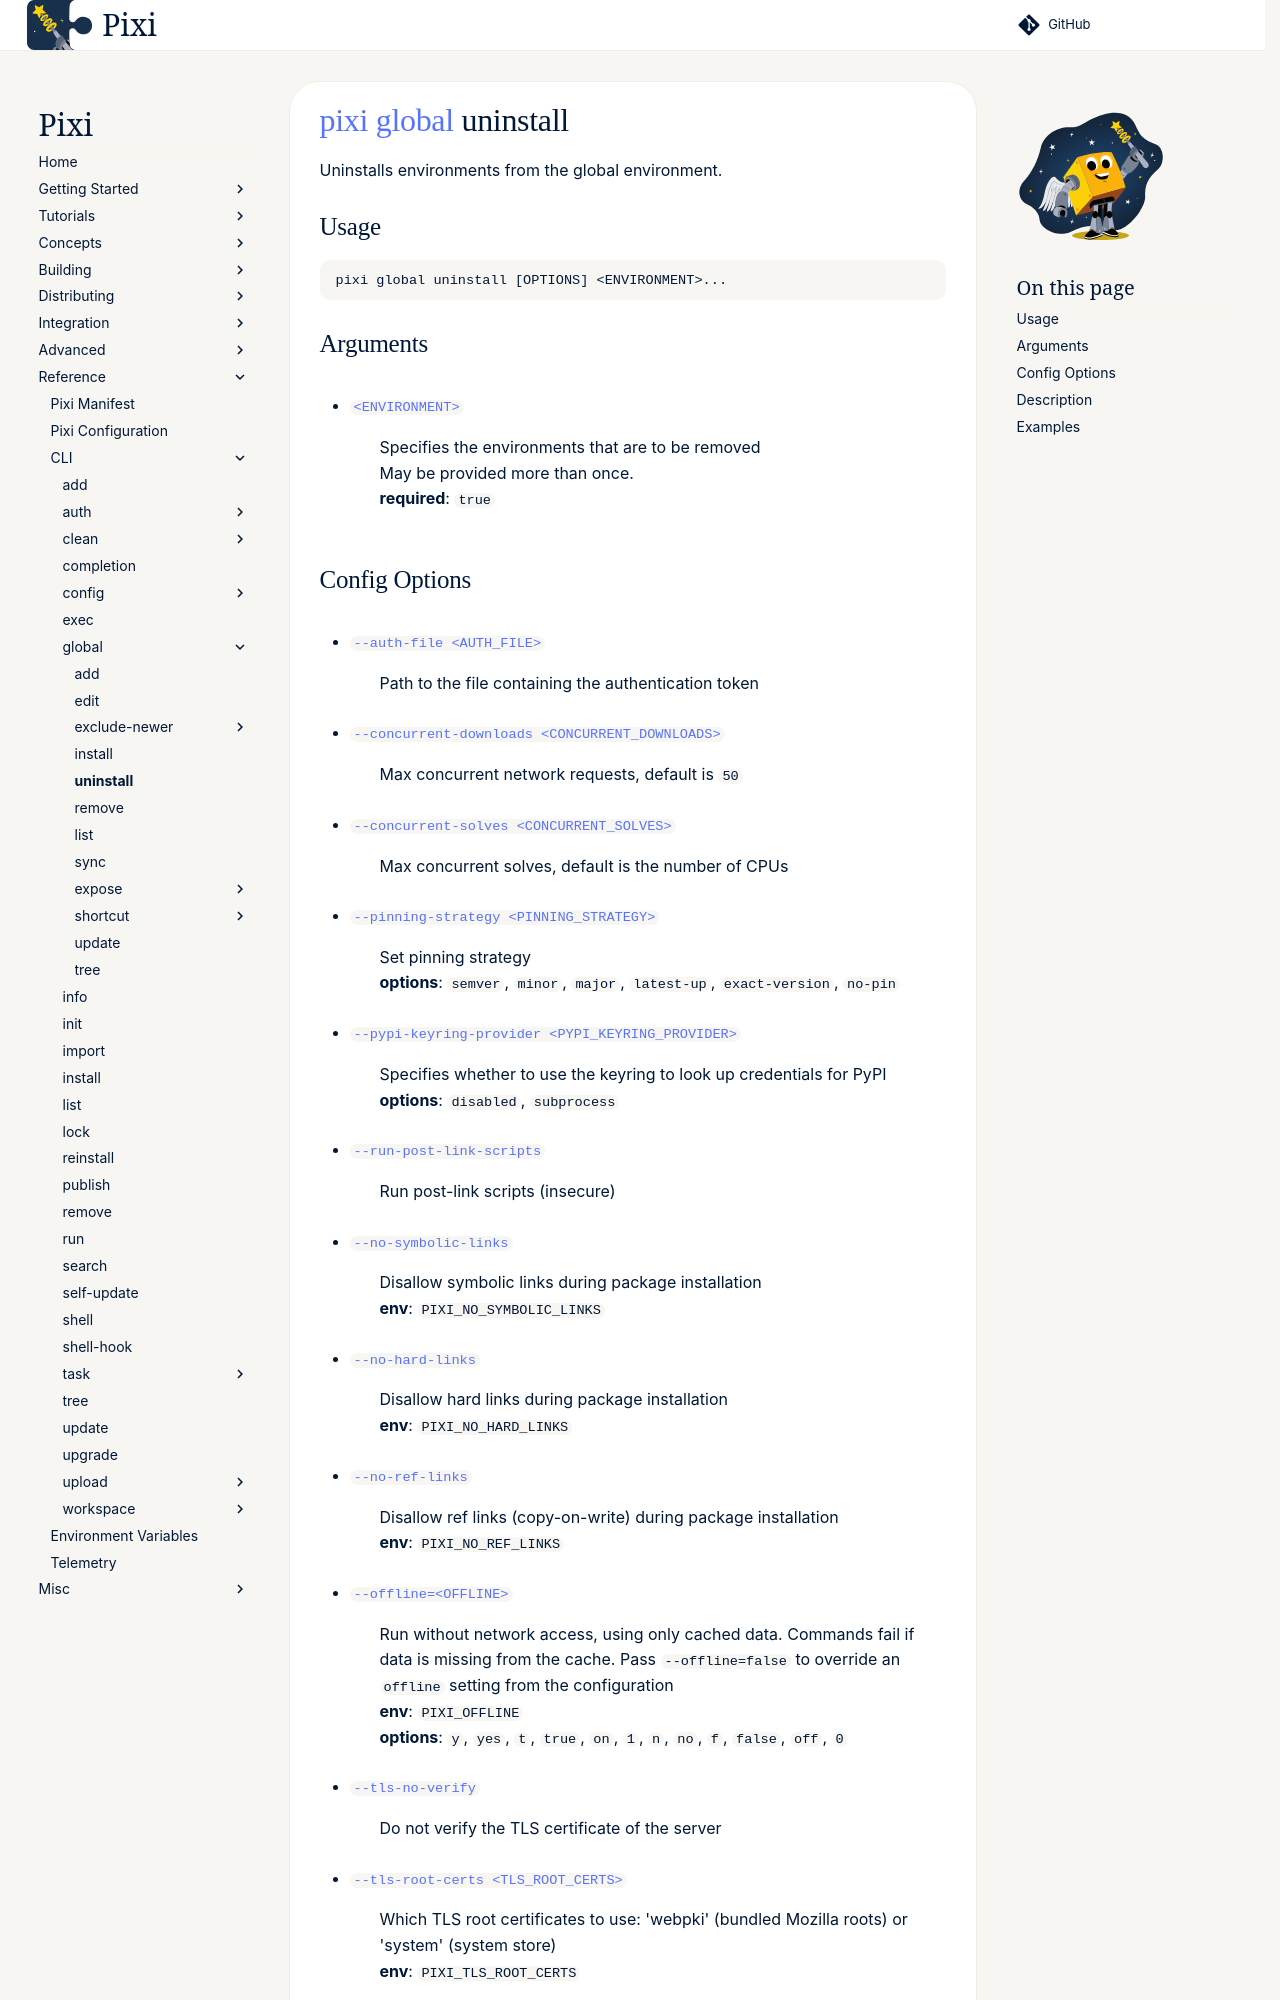

repository: prefix-dev/pixi · page: dev/reference/cli/pixi/global/uninstall/index.html · generator: sphinx

---
title: pixi global uninstall
---
<!--- This file is autogenerated. Do not edit manually! -->
# [pixi](../index.md) [global](index.md) uninstall

Uninstalls environments from the global environment.

--8<-- "docs/reference/cli/pixi/global/uninstall_extender:description"

## Usage
```
pixi global uninstall [OPTIONS] <ENVIRONMENT>...
```

## Arguments
- <a id="arg-ENVIRONMENT" href="#arg-ENVIRONMENT">`<ENVIRONMENT>`</a>
:  Specifies the environments that are to be removed
<br>May be provided more than once.
<br>**required**: `true`
